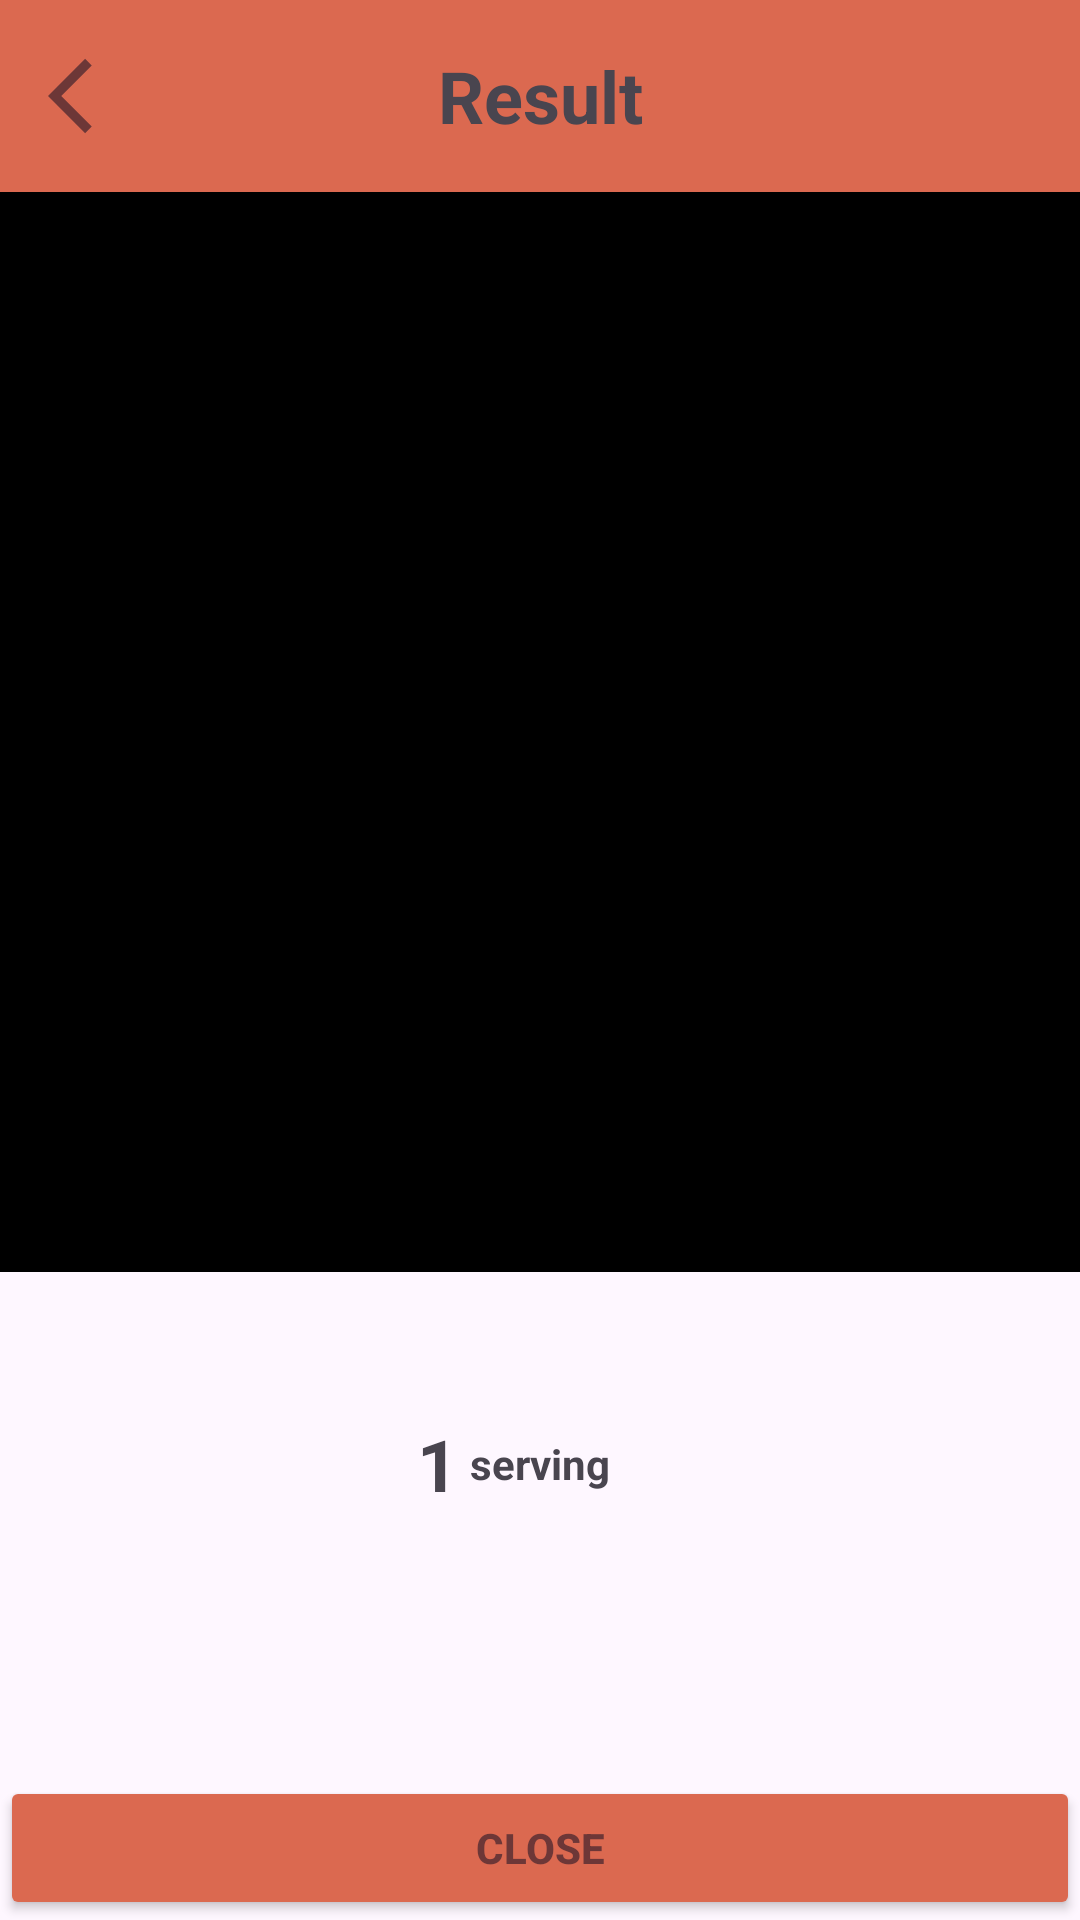

Here is an Android app screen rendered from its layout file. Give the layout XML and the strings, colors and styles it references.
<!-- AndroidManifest.xml: application theme Theme.NutriSee -->
<!-- res/layout/activity_result.xml -->
<?xml version="1.0" encoding="utf-8"?>
<androidx.constraintlayout.widget.ConstraintLayout xmlns:android="http://schemas.android.com/apk/res/android"
    xmlns:app="http://schemas.android.com/apk/res-auto"
    xmlns:tools="http://schemas.android.com/tools"
    android:layout_width="match_parent"
    android:layout_height="match_parent"
    tools:context=".activity.CameraActivity">

    <com.google.android.material.appbar.MaterialToolbar
        android:id="@+id/toolbar"
        android:layout_width="match_parent"
        android:layout_height="wrap_content"
        android:background="@color/brown500"
        app:layout_constraintTop_toTopOf="parent">

        <TextView
            android:layout_width="wrap_content"
            android:layout_height="wrap_content"
            android:layout_gravity="center"
            android:text="@string/result"
            android:textSize="24sp"
            android:textStyle="bold"/>

        <ImageButton
            android:id="@+id/btn_back"
            android:layout_width="wrap_content"
            android:layout_height="wrap_content"
            android:src="@drawable/baseline_back_24"
            android:background="@color/brown500"
            app:layout_constraintStart_toStartOf="parent"
            app:layout_constraintEnd_toEndOf="parent"
            app:layout_constraintTop_toTopOf="parent"
            app:layout_constraintBottom_toBottomOf="parent" />

    </com.google.android.material.appbar.MaterialToolbar>

    <ImageView
        android:id="@+id/previewView"
        android:layout_width="match_parent"
        android:layout_height="0dp"
        android:background="@color/black"
        app:layout_constraintDimensionRatio="1:1"
        app:layout_constraintTop_toBottomOf="@id/toolbar"
        />

    <TextView
        android:id="@+id/tv_serving"
        android:layout_width="wrap_content"
        android:layout_height="wrap_content"
        app:layout_constraintBottom_toTopOf="@id/tv_result_name"
        app:layout_constraintStart_toStartOf="parent"
        app:layout_constraintEnd_toEndOf="parent"
        android:textStyle="bold"
        android:text="@string/serving"/>

    <TextView
        android:id="@+id/number_serving"
        android:layout_width="wrap_content"
        android:layout_height="wrap_content"
        android:textSize="24sp"
        android:textStyle="bold"
        android:layout_marginEnd="4dp"
        app:layout_constraintTop_toTopOf="@id/tv_serving"
        app:layout_constraintBottom_toBottomOf="@id/tv_serving"
        app:layout_constraintEnd_toStartOf="@id/tv_serving"
        android:text="@string/serving_placeholder"/>

    <Button
        android:id="@+id/btn_plus"
        android:layout_width="30dp"
        android:layout_height="30dp"
        android:layout_marginStart="30dp"
        android:background="@drawable/baseline_add_24"
        app:layout_constraintStart_toEndOf="@id/tv_serving"
        app:layout_constraintTop_toTopOf="@id/tv_serving"
        app:layout_constraintBottom_toBottomOf="@id/tv_serving"/>

    <Button
        android:id="@+id/btn_minus"
        android:layout_width="30dp"
        android:layout_height="30dp"
        android:layout_marginEnd="30dp"
        android:background="@drawable/baseline_remove_24"
        app:layout_constraintEnd_toStartOf="@id/number_serving"
        app:layout_constraintTop_toTopOf="@id/tv_serving"
        app:layout_constraintBottom_toBottomOf="@id/tv_serving"/>

    <TextView
        android:id="@+id/tv_result_name"
        android:layout_width="match_parent"
        android:layout_height="wrap_content"
        android:textSize="16sp"
        android:gravity="center"
        app:layout_constraintTop_toBottomOf="@id/previewView"
        app:layout_constraintBottom_toTopOf="@id/btn_upload"
        app:layout_constraintStart_toStartOf="parent"
        app:layout_constraintEnd_toEndOf="parent" />

    <TextView
        android:id="@+id/tv_result_kalori"
        android:textSize="16sp"
        android:gravity="center"
        android:layout_width="match_parent"
        android:layout_height="wrap_content"
        app:layout_constraintTop_toBottomOf="@id/tv_result_name"/>

    <Button
        android:id="@+id/btn_upload"
        android:layout_width="match_parent"
        android:layout_height="wrap_content"
        app:layout_constraintBottom_toBottomOf="parent"
        android:text="@string/close"
        android:backgroundTint="@color/brown500"
        android:textColor="@color/brown"
        android:textStyle="bold"/>

    <ProgressBar
        android:id="@+id/pb_loading"
        android:layout_width="wrap_content"
        android:layout_height="wrap_content"
        app:layout_constraintStart_toStartOf="@id/tv_result_name"
        app:layout_constraintEnd_toEndOf="@id/tv_result_name"
        app:layout_constraintTop_toTopOf="@id/tv_result_name"
        app:layout_constraintBottom_toBottomOf="@id/tv_result_name"
        android:visibility="gone" />

</androidx.constraintlayout.widget.ConstraintLayout>
<!-- resources referenced by this layout -->
<resources>
  <color name="black">#FF000000</color>
  <color name="brown">#6D3737</color>
  <color name="brown500">#DB6950</color>
  <!-- drawable baseline_back_24 (drawable) -->
  <vector android:autoMirrored="true" android:height="30dp"
      android:tint="@color/brown" android:viewportHeight="24"
      android:viewportWidth="24" android:width="30dp" xmlns:android="http://schemas.android.com/apk/res/android">
      <path android:fillColor="@android:color/white" android:pathData="M11.67,3.87L9.9,2.1 0,12l9.9,9.9 1.77,-1.77L3.54,12z"/>
  </vector>
  <string name="close">CLOSE</string>
  <string name="result">Result</string>
  <string name="serving">serving</string>
  <string name="serving_placeholder">1</string>
  <style name="Theme.NutriSee" parent="Base.Theme.NutriSee" />
  <style name="Base.Theme.NutriSee" parent="Theme.Material3.DayNight.NoActionBar">
          
          <item name="colorPrimary">@color/brown</item>
          <item name="colorSecondary">@color/brown500</item>
          <item name="colorAccent">@color/orange</item>
      </style>
  <color name="orange">#DB8250</color>
</resources>
